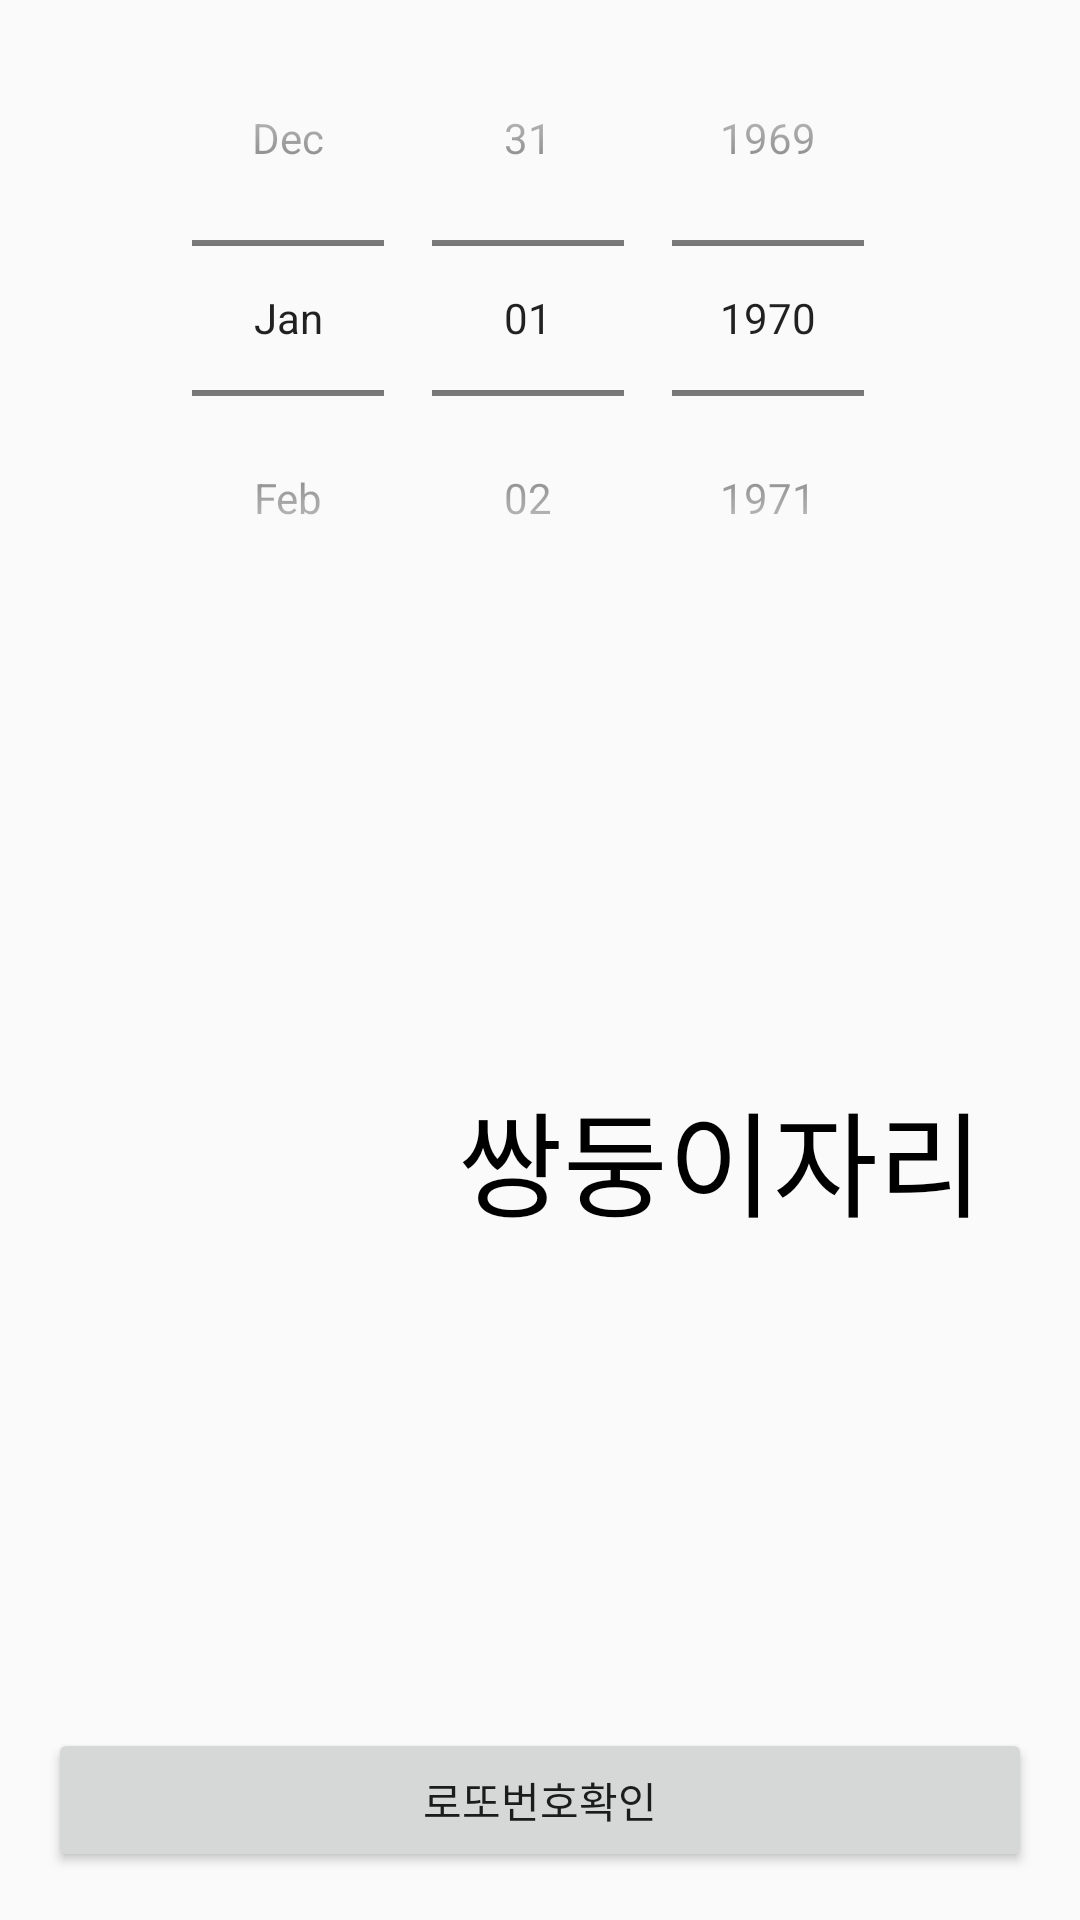

Here is an Android app screen rendered from its layout file. Give the layout XML and the strings, colors and styles it references.
<!-- AndroidManifest.xml: application theme AppTheme -->
<!-- res/layout/activity_consstellation.xml -->
<?xml version="1.0" encoding="utf-8"?>
<RelativeLayout
        xmlns:android="http://schemas.android.com/apk/res/android"
        xmlns:tools="http://schemas.android.com/tools"
        xmlns:app="http://schemas.android.com/apk/res-auto"
        android:layout_width="match_parent"
        android:layout_height="match_parent"
        tools:context=".ConstellationActivity">

    <Button
            android:text="로또번호확인"
            android:layout_width="match_parent"
            android:layout_height="wrap_content"
            android:layout_alignParentBottom="true"
            android:layout_centerHorizontal="true"
            android:layout_margin="16dp"
            android:id="@+id/goResultButton"/>

    <DatePicker
            android:id="@+id/datePicker"
            android:layout_width="match_parent"
            android:layout_height="wrap_content"
            android:calendarViewShown="false"
            android:datePickerMode="spinner"/>

    <ImageView
            android:layout_width="120dp"
            android:layout_height="match_parent"
            app:srcCompat="@drawable/constellation"
            android:layout_above="@id/goResultButton"
            android:layout_below="@id/datePicker"
            android:layout_margin="16dp"
            android:id="@+id/imageView"/>

    <android.support.v7.widget.AppCompatTextView
            android:text="쌍둥이자리"
            android:layout_width="match_parent"
            android:layout_height="wrap_content"
            android:layout_alignBottom="@id/imageView"
            android:layout_alignTop="@id/imageView"
            android:layout_marginLeft="16dp"
            android:layout_marginRight="32dp"
            android:layout_toRightOf="@id/imageView"
            android:gravity="center"
            android:maxLines="1"
            android:textColor="@android:color/black"
            android:autoSizeMaxTextSize="48dp"
            android:autoSizeMinTextSize="24dp"
            android:autoSizeStepGranularity="1sp"
            android:autoSizeTextType="uniform"
            android:id="@+id/textView" android:layout_alignParentEnd="true" android:layout_marginEnd="32dp"
            android:layout_marginStart="0dp" android:layout_alignStart="@+id/textView"/>
</RelativeLayout>
<!-- resources referenced by this layout -->
<resources>
  <style name="AppTheme" parent="Theme.AppCompat.Light.DarkActionBar">
          
          <item name="colorPrimary">@color/colorPrimary</item>
          <item name="colorPrimaryDark">@color/colorPrimaryDark</item>
          <item name="colorAccent">@color/colorAccent</item>
      </style>
  <color name="colorPrimary">#3F51B5</color>
  <color name="colorPrimaryDark">#303F9F</color>
  <color name="colorAccent">#FF4081</color>
</resources>
